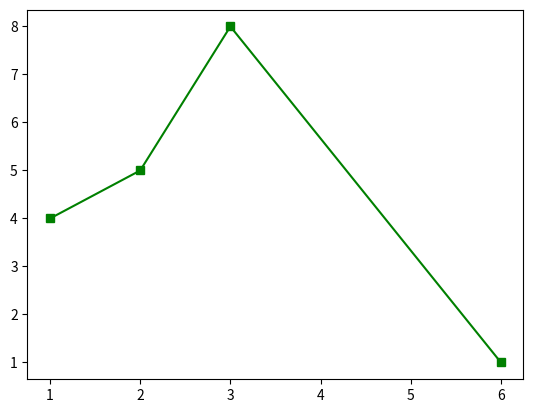

Reproduce this figure in Python.
import matplotlib.pyplot as plt

plt.plot([1,2,3,6],[4,5,8,1],'g-s') 

plt.show()
